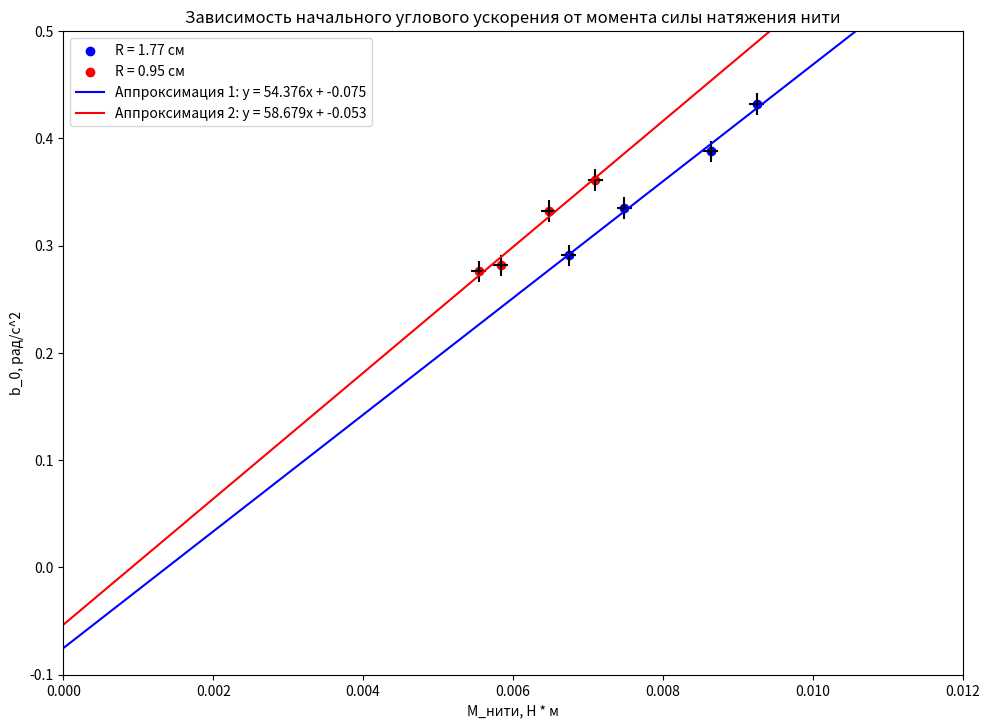

The matplotlib source for this figure:

import matplotlib.pyplot as plt
import numpy as np

plt.figure(figsize = (10, 8))

# Первый набор данных
x1 = [0.006742564, 0.007484972, 0.008638481, 0.009254264]
y1 = [0.2908, 0.3352, 0.3878, 0.4322]
plt.scatter(x1, y1, label='R = 1.77 см', color='blue')
plt.errorbar(x1, y1, yerr=0.01, xerr=0.0001, color='k', linestyle='None')

# Второй набор данных
x2 = [0.005545129, 0.005833739, 0.006477246, 0.007096175]  # новые данные
y2 = [0.2759, 0.2816, 0.3321, 0.3612]  # новые данные
plt.scatter(x2, y2, label='R = 0.95 см', color='red')
plt.errorbar(x2, y2, yerr=0.01, xerr=0.0001, color='k', linestyle='None')

# Аппроксимация для первого набора
mnk1 = np.polyfit(x1, y1, 1)
z1 = np.poly1d(mnk1)

# Аппроксимация для второго набора
mnk2 = np.polyfit(x2, y2, 1)
z2 = np.poly1d(mnk2)

plt.title('Зависимость начального углового ускорения от момента силы натяжения нити')
plt.xlabel('M_нити, Н * м')
plt.ylabel('b_0, рад/с^2')
plt.xlim(0.00, 0.012)
plt.ylim(-0.1, 0.5)



x_line = np.linspace(0.00, 0.012, 100)
plt.plot(x_line, z1(x_line), 'b-', label=f'Аппроксимация 1: y = {mnk1[0]:.3f}x + {mnk1[1]:.3f}')
plt.plot(x_line, z2(x_line), 'r-', label=f'Аппроксимация 2: y = {mnk2[0]:.3f}x + {mnk2[1]:.3f}')

# Вывод уравнений
# equation_text1 = f'Набор 1: y = {mnk1[0]:.6f}·x + {mnk1[1]:.6f}'
# equation_text2 = f'Набор 2: y = {mnk2[0]:.6f}·x + {mnk2[1]:.6f}'
# plt.figtext(0.5, 0.04, equation_text1, ha='center', fontsize=10)
# plt.figtext(0.5, 0.02, equation_text2, ha='center', fontsize=10)

plt.legend()
plt.tight_layout()
plt.subplots_adjust(bottom=0.15)
plt.show()